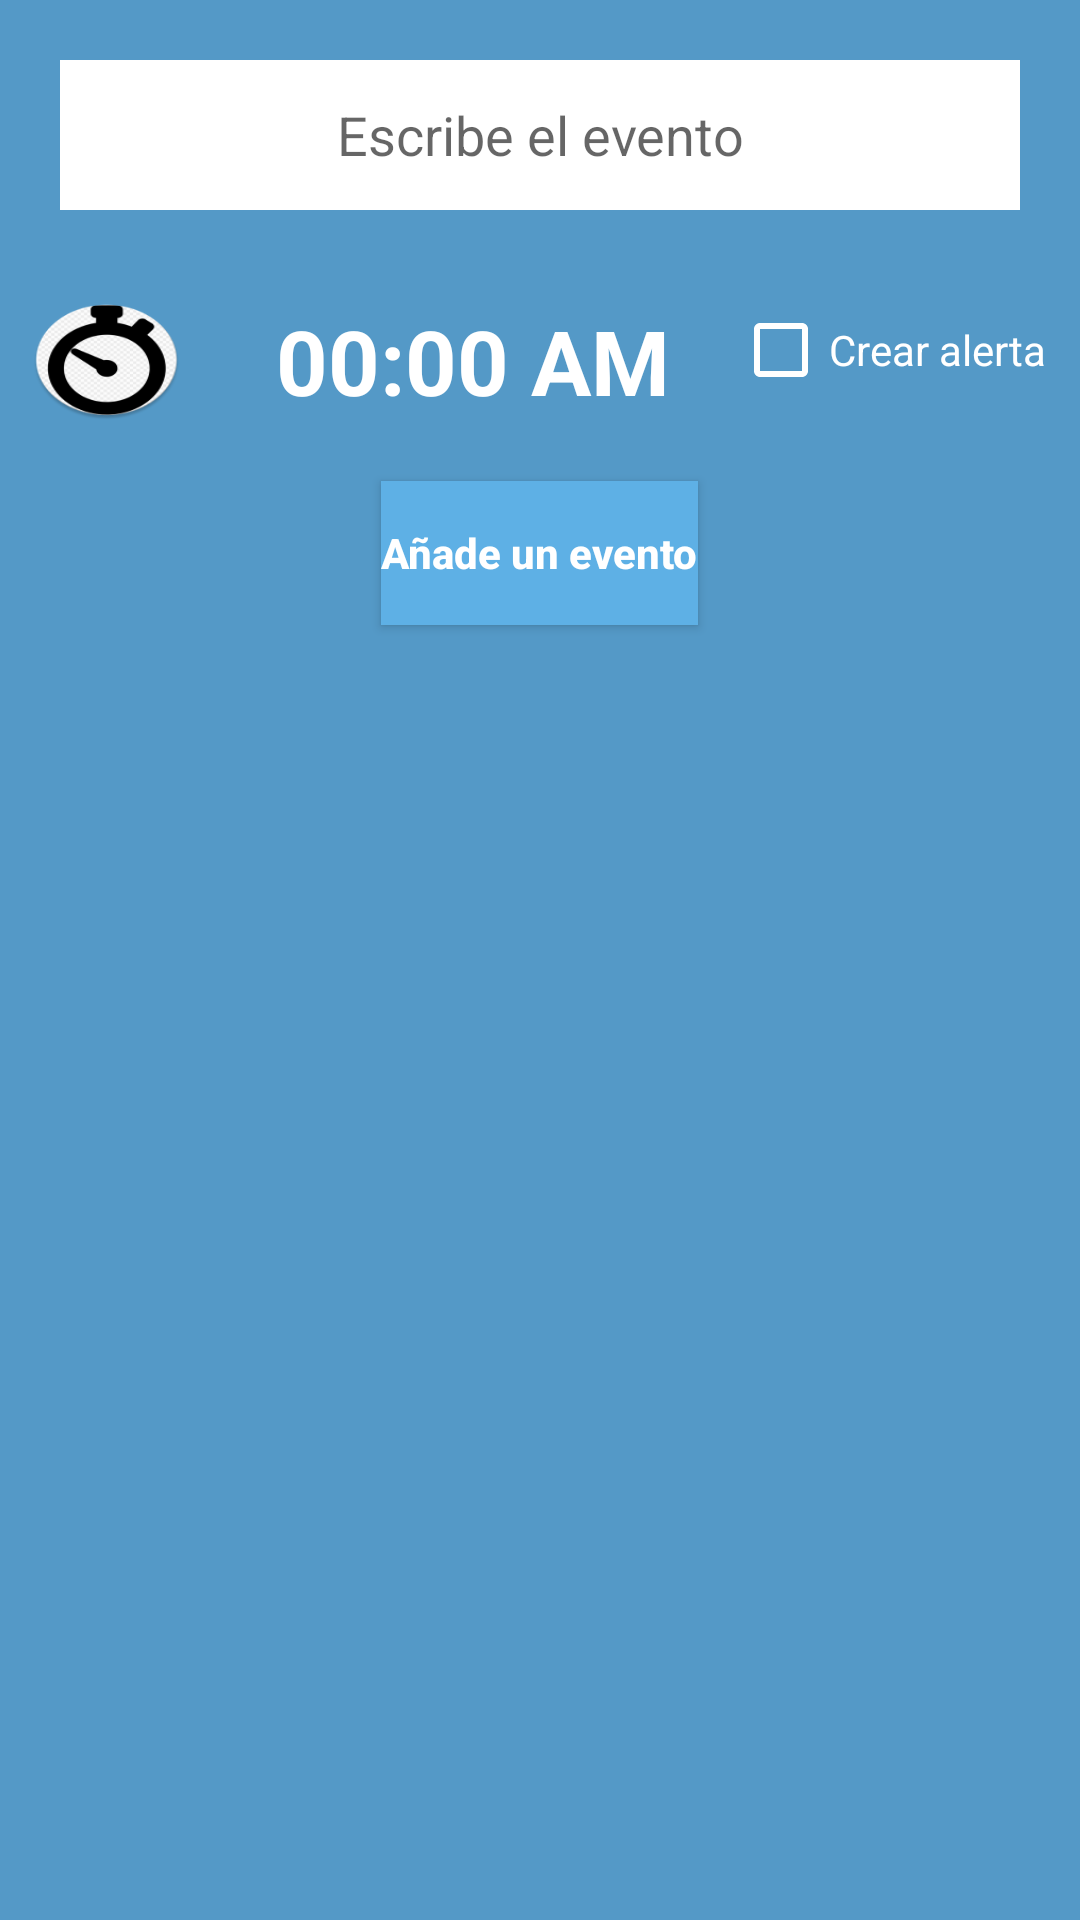

Android layout source for this screen:
<!-- AndroidManifest.xml: application theme Theme.Proyecto_final2 -->
<!-- res/layout/new_event.xml -->
<?xml version="1.0" encoding="utf-8"?>
<LinearLayout xmlns:android="http://schemas.android.com/apk/res/android"
    android:layout_width="match_parent"
    android:layout_height="wrap_content"
    android:orientation="vertical"
    android:background="#5499C7">

    <EditText
        android:layout_width="match_parent"
        android:layout_height="50dp"
        android:background="@color/white"
        android:hint="Escribe el evento"
        android:id="@+id/eventname"
       android:inputType="textShortMessage"
        android:layout_margin="20dp"
        android:gravity="center"/>
    <LinearLayout
        android:layout_width="match_parent"
        android:layout_height="wrap_content"
        android:orientation="horizontal">
        <ImageButton
            android:layout_width="40dp"
            android:layout_height="40dp"
            android:background="@mipmap/time"
            android:layout_margin="10dp"
            android:contentDescription="TODO"
            android:layout_weight="1"
            android:id="@+id/settime"/>
        <TextView
            android:layout_width="wrap_content"
            android:layout_height="wrap_content"
            android:text="00:00 AM"
            android:gravity="center"
            android:textSize="30sp"
            android:textColor="@color/white"
            android:layout_weight="2"
            android:textStyle="bold"
            android:id="@+id/eventtime"
            android:layout_margin="10dp"/>

        <CheckBox
            android:layout_width="wrap_content"
            android:layout_height="wrap_content"
            android:text="Crear alerta"
            android:textColor="@color/ColorTres"
            android:buttonTint="@color/ColorTres"
            android:id="@+id/alarmme"
            android:layout_weight="1"/>
    </LinearLayout>

    <Button
        android:layout_width="wrap_content"
        android:layout_height="wrap_content"
        android:text="Añade un evento"
        android:layout_gravity="center"
        android:layout_margin="10dp"
        android:textAllCaps="false"
        android:textStyle="bold"
        android:textColor="@color/white"
        android:background="@color/colorDos"
        android:id="@+id/addevent"/>

</LinearLayout>
<!-- resources referenced by this layout -->
<resources>
  <color name="ColorTres">#FFFFFFFF</color>
  <color name="colorDos">#5EB0E5</color>
  <color name="white">#FFFFFFFF</color>
  <!-- mipmap time: png bitmap (mipmap-hdpi, 5467 bytes) -->
  <style name="Theme.Proyecto_final2" parent="Theme.MaterialComponents.DayNight.NoActionBar">
          
          <item name="colorPrimary">@color/colorUno</item>
          <item name="colorPrimaryVariant">@color/purple_700</item>
          <item name="colorOnPrimary">@color/colorUno</item>
          
          <item name="colorSecondary">@color/teal_200</item>
          <item name="colorSecondaryVariant">@color/teal_700</item>
          <item name="colorOnSecondary">@color/black</item>
          
          <item name="android:statusBarColor" tools:targetApi="l">?attr/colorPrimaryVariant</item>
          
      </style>
  <color name="colorUno">#003D79</color>
  <color name="purple_700">#FF3700B3</color>
  <color name="teal_200">#FF03DAC5</color>
  <color name="teal_700">#FF018786</color>
  <color name="black">#FF000000</color>
</resources>
